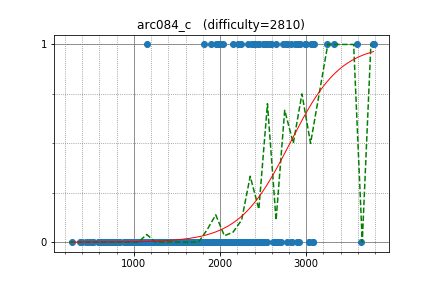

Values plotted in this chart, from the file beside it:
Um_nik, 3781.330762, 1
LHiC, 3772, 1
ainta, 3079, 1
ftiasch, 2919, 0
semiexp, 3640, 0
PIandS, 2406, 1
Benq, 2780, 1
IH19980412, 2782, 1
KrK, 2820, 1
kmjp, 3000, 1
asi1024, 2932, 1
TianXie, 2549, 1
math, 2591, 1
kobae964, 2725, 1
sugim48, 3319, 1
dreamoon, 3061, 1
samjia2000, 2377, 1
krismaz, 2870, 1
zhouyuyang, 2650, 1
hoget157, 2222, 1
woqja125, 1980, 1
jufusong, 2504, 1
jonathanirvings, 2766, 1
mmaxio, 2898, 1
khadaev, 2915, 1
cyz666, 1992, 1
catupper, 2522, 1
wo01, 2773, 0
ksun48, 3587, 1
ugly2333, 1999, 1
riantkb, 2369, 1
y0105w49, 2989, 1
reew2n, 2526, 1
guo, 1811, 1
zawedx, 2030, 1
takamoto, 2212, 1
boba5551, 2151, 1
AngusRitossa, 2241, 1
DmitryGrigorev, 2374, 1
dy0607, 2581, 1
uwi, 3090, 1
btk15049, 2446, 1
amylase, 2447, 1
leaf1415, 1891, 1
xzkkjm_, 1152, 1
QAQAutoMaton, 2322, 1
yosupo, 3237, 1
MMNMM, 1951, 1
gritukan, 2667, 0
rajat1603, 2687, 0
Hasan0540, 2093, 0
tncks0121, 2613, 0
romanasa, 2139, 0
spencercompton, 2544, 0
wzp, 2222, 0
kyuridenamida, 2345, 0
Warden, 2270, 0
bigINnnner, 2472, 0
balakrishnan_v, 2115, 0
cwystc, 2039, 0
jh05013, 2143, 0
... 511 more rows
